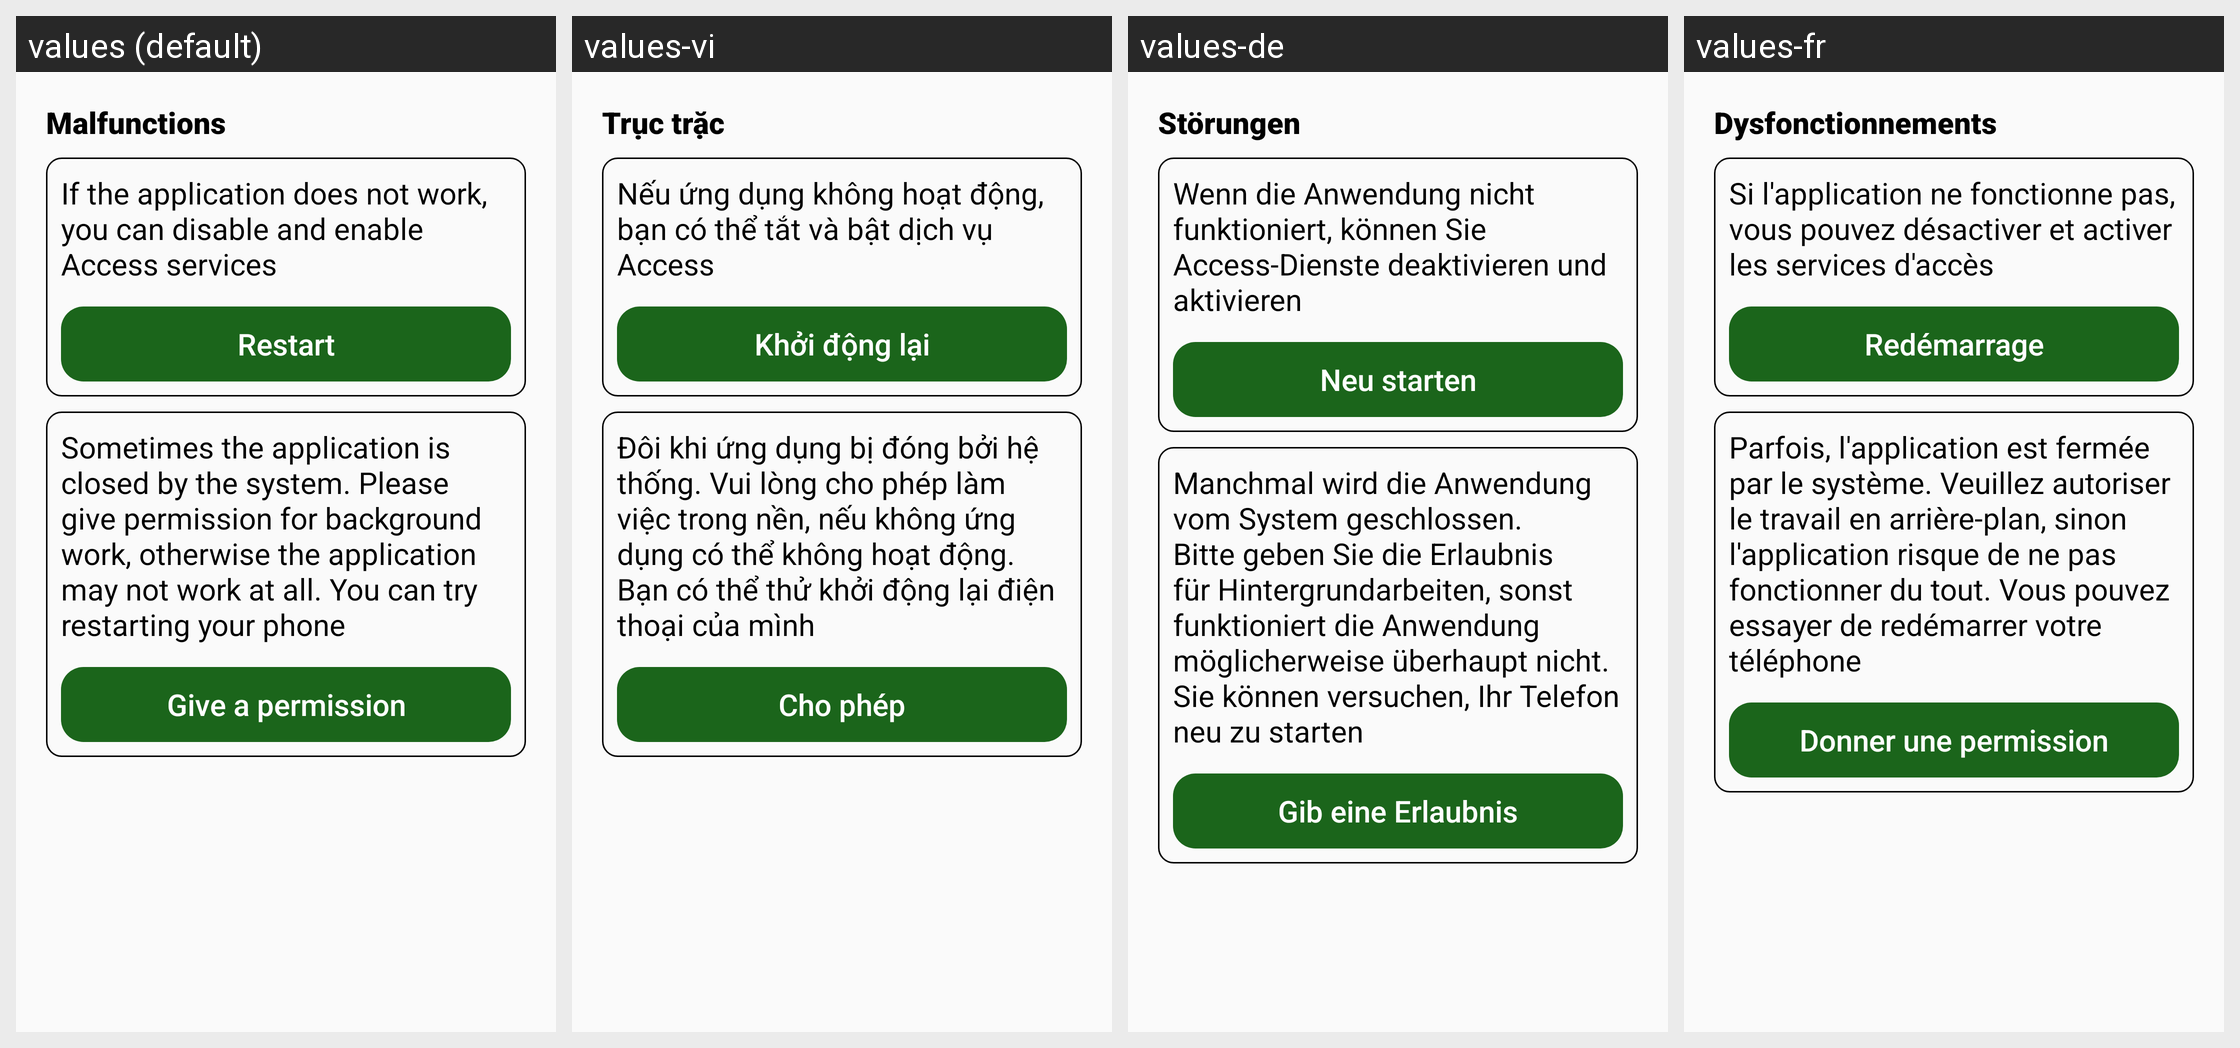

The Android screen above is rendered under several locales of the same app. Produce the string resources it draws, with the default and per-locale values.
Android screen res/layout/not_work_layout.xml rendered under 4 locales, left to right: values (default), values-vi, values-de, values-fr. Device: Nexus 5 (rendered at 1080×1920; each locale shown at half size, 540×960, under a caption strip naming it); theme AppTheme.
Other locales in the repository, not shown: values-ar, values-en, values-es, values-ja, values-ko, values-pt, values-ru, values-tr.
Strings drawn on this screen, with the default value and each locale's value (text and hints the layout hard-codes, and strings that could not be matched under every locale, appear in the picture but are not listed):

not_work
  values: Malfunctions
  values-vi: Trục trặc
  values-de: Störungen
  values-fr: Dysfonctionnements

not_work_title_1
  values: If the application does not work, you can disable and enable Access services
  values-vi: Nếu ứng dụng không hoạt động, bạn có thể tắt và bật dịch vụ Access
  values-de: Wenn die Anwendung nicht funktioniert, können Sie Access-Dienste deaktivieren und aktivieren
  values-fr: Si l'application ne fonctionne pas, vous pouvez désactiver et activer les services d'accès

restart
  values: Restart
  values-vi: Khởi động lại
  values-de: Neu starten
  values-fr: Redémarrage

not_work_title_2
  values: Sometimes the application is closed by the system. Please give permission for background work, otherwise the application may not work at all. You can try restarting your phone
  values-vi: Đôi khi ứng dụng bị đóng bởi hệ thống. Vui lòng cho phép làm việc trong nền, nếu không ứng dụng có thể không hoạt động. Bạn có thể thử khởi động lại điện thoại của mình
  values-de: Manchmal wird die Anwendung vom System geschlossen. Bitte geben Sie die Erlaubnis für Hintergrundarbeiten, sonst funktioniert die Anwendung möglicherweise überhaupt nicht. Sie können versuchen, Ihr Telefon neu zu starten
  values-fr: Parfois, l'application est fermée par le système. Veuillez autoriser le travail en arrière-plan, sinon l'application risque de ne pas fonctionner du tout. Vous pouvez essayer de redémarrer votre téléphone

set_permission
  values: Give a permission
  values-vi: Cho phép
  values-de: Gib eine Erlaubnis
  values-fr: Donner une permission
